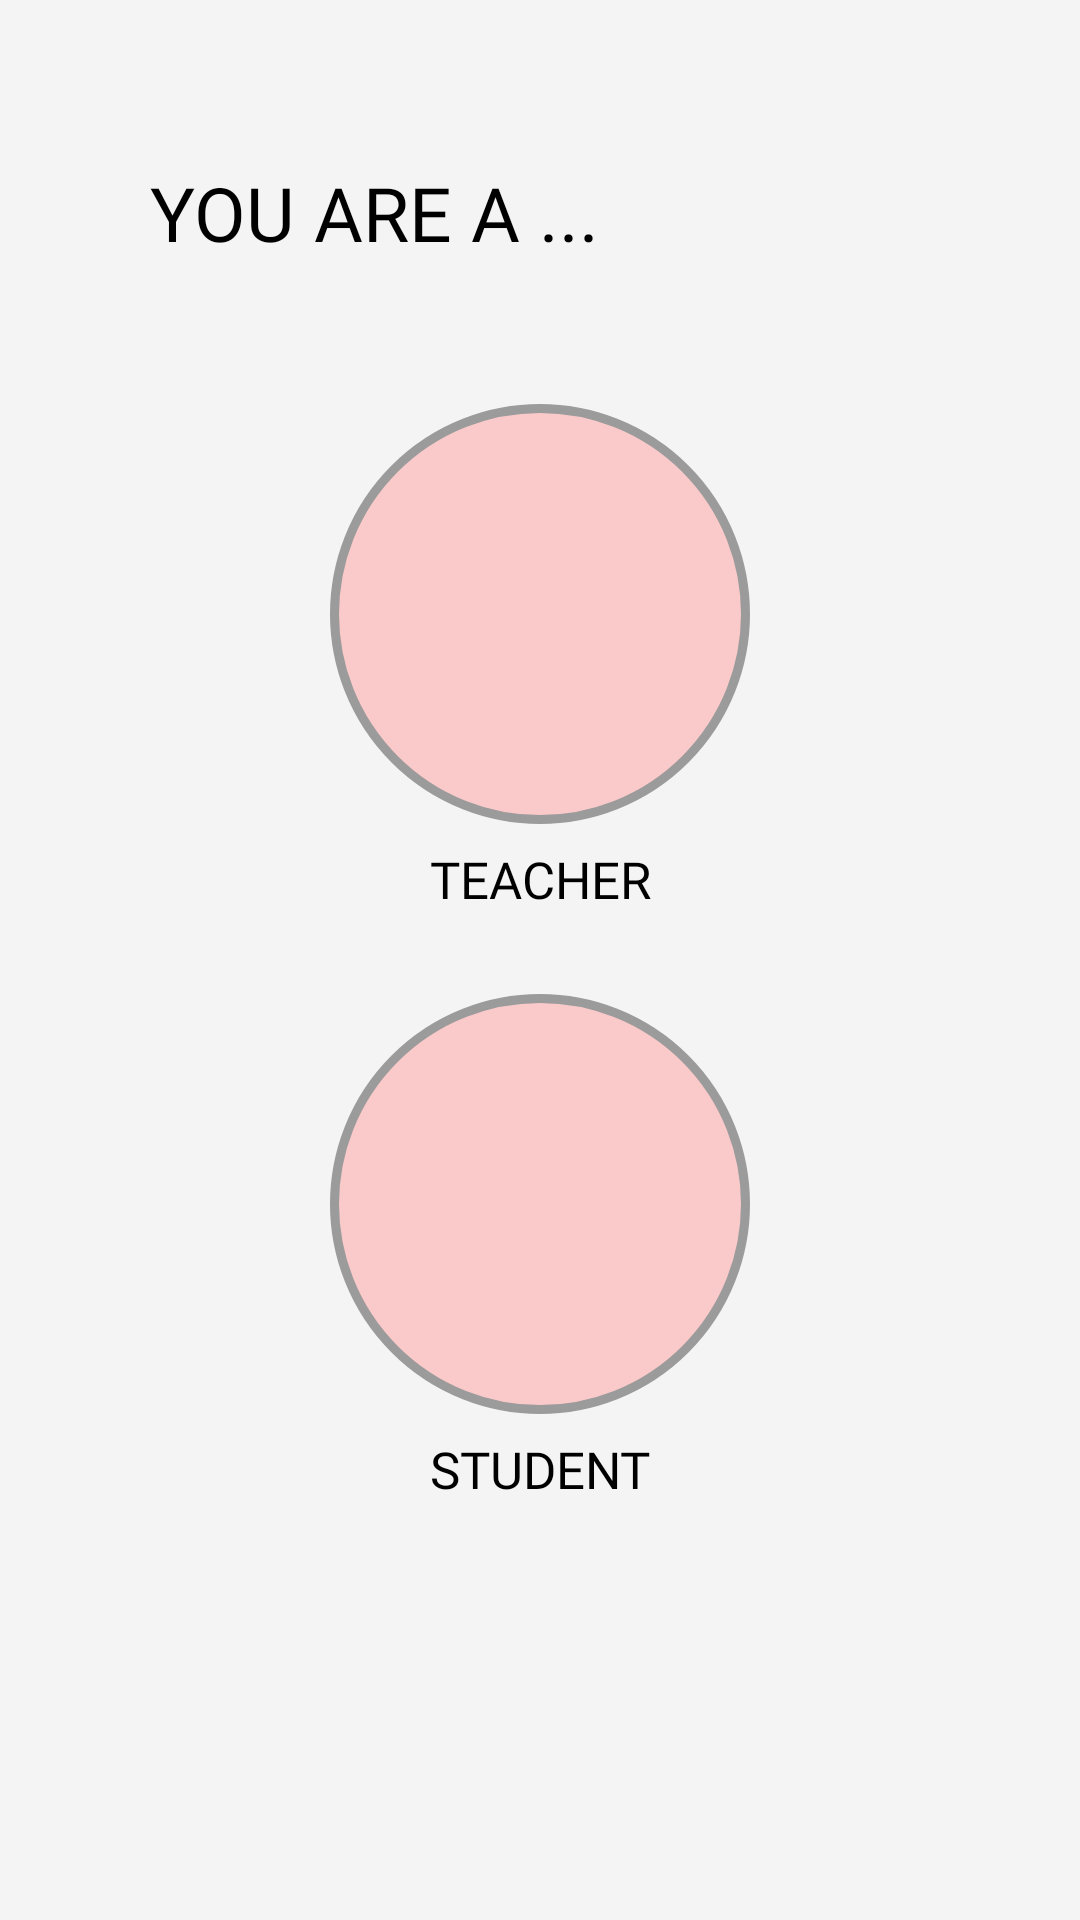

The Android layout XML behind this screen, and the referenced resources:
<!-- AndroidManifest.xml: application theme AppTheme -->
<!-- res/layout/fragment_user_type.xml -->
<?xml version="1.0" encoding="utf-8"?>
<LinearLayout xmlns:android="http://schemas.android.com/apk/res/android"
    android:id="@+id/rootLayout"
    android:layout_width="match_parent"
    android:layout_height="match_parent"
    android:background="@color/background">

    <LinearLayout
        android:id="@+id/login_layout"
        android:layout_width="match_parent"
        android:layout_height="wrap_content"
        android:clipChildren="false"
        android:clipToPadding="false"
        android:focusable="true"
        android:focusableInTouchMode="true"
        android:orientation="vertical"
        android:padding="24dp"
        android:paddingStart="50dp"
        android:paddingTop="16dp"
        android:paddingEnd="50dp">

        <TextView
            android:layout_width="match_parent"
            android:layout_height="wrap_content"
            android:layout_gravity="center_horizontal"
            android:layout_marginTop="30dp"
            android:layout_marginBottom="40dp"
            android:fontFamily="@font/aldrich"
            android:text="You are a ..."
            android:textAllCaps="true"
            android:textColor="@android:color/black"
            android:textSize="25sp" />

        <androidx.appcompat.widget.AppCompatImageView
            android:id="@+id/selectTeacher"
            android:layout_width="140dp"
            android:layout_height="140dp"
            android:layout_gravity="center"
            android:layout_margin="7dp"
            android:background="@drawable/profile_image_bg"
            android:padding="3dp"
            android:scaleType="centerInside"
            android:src="@drawable/teacher_account_type" />

        <TextView
            android:layout_width="match_parent"
            android:layout_height="wrap_content"
            android:layout_marginBottom="20dp"
            android:fontFamily="@font/rubik"
            android:gravity="center"
            android:text="Teacher"
            android:textAllCaps="true"
            android:textColor="@android:color/black"
            android:textSize="17sp" />

        <androidx.appcompat.widget.AppCompatImageView
            android:id="@+id/selectStudent"
            android:layout_width="140dp"
            android:layout_height="140dp"
            android:layout_gravity="center"
            android:layout_margin="7dp"
            android:background="@drawable/profile_image_bg"
            android:padding="17dp"
            android:scaleType="centerInside"
            android:src="@drawable/student_account_type" />

        <TextView
            android:layout_width="match_parent"
            android:layout_height="wrap_content"
            android:layout_marginBottom="30dp"
            android:fontFamily="@font/rubik"
            android:gravity="center"
            android:text="Student"
            android:textAllCaps="true"
            android:textColor="@android:color/black"
            android:textSize="17sp" />


    </LinearLayout>
</LinearLayout>
<!-- resources referenced by this layout -->
<resources>
  <color name="background">#f4f4f4</color>
  <!-- drawable profile_image_bg (drawable-v24) -->
  <?xml version="1.0" encoding="utf-8"?>
  <shape xmlns:android="http://schemas.android.com/apk/res/android"
      android:shape="oval">
      <solid android:color="#FAC9C9" />
      <stroke
          android:width="3dp"
          android:color="#9B9B9B" />
  </shape>
  <style name="AppTheme" parent="Theme.MaterialComponents.Light.NoActionBar">
          
          <item name="colorPrimary">@color/colorPrimary</item>
          <item name="colorPrimaryDark">@color/colorPrimaryDark</item>
          <item name="colorAccent">@color/colorAccent</item>
          <item name="android:windowLightStatusBar">true</item>
          //For dark icons in status bar
      </style>
  <color name="colorPrimary">#ED2929</color>
  <color name="colorPrimaryDark">#D3D3D3</color>
  <color name="colorAccent">#03DAC5</color>
</resources>
